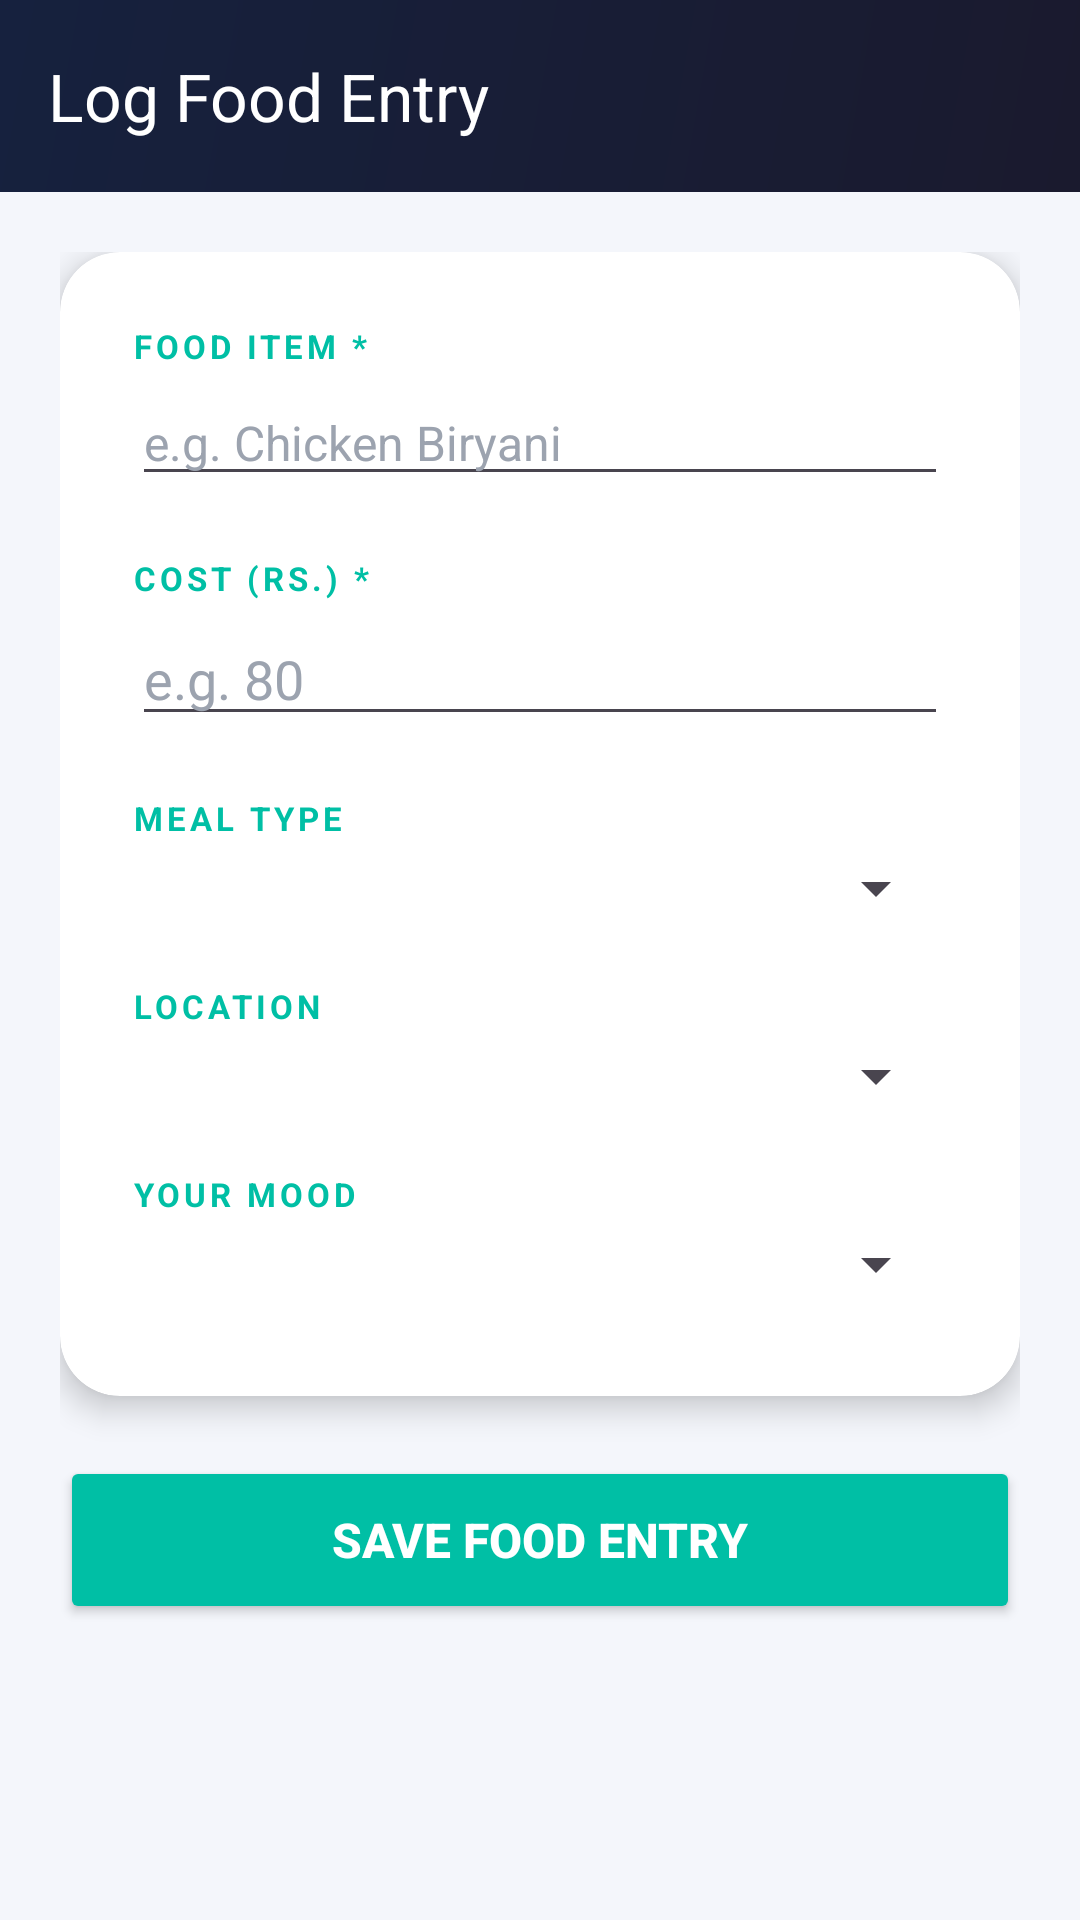

Produce the Android XML layout that renders to this screen, including the resource entries it uses.
<!-- AndroidManifest.xml: application theme Theme.CampusIq -->
<!-- res/layout/activity_add_food.xml -->
<?xml version="1.0" encoding="utf-8"?>
<LinearLayout
    xmlns:android="http://schemas.android.com/apk/res/android"
    xmlns:app="http://schemas.android.com/apk/res-auto"
    android:layout_width="match_parent"
    android:layout_height="match_parent"
    android:background="@color/colorBackground"
    android:orientation="vertical">

    <com.google.android.material.appbar.AppBarLayout
        android:layout_width="match_parent"
        android:layout_height="wrap_content">
        <androidx.appcompat.widget.Toolbar
            android:id="@+id/toolbar"
            android:layout_width="match_parent"
            android:layout_height="?attr/actionBarSize"
            android:background="@drawable/bg_header_gradient"
            app:title="Log Food Entry"
            app:titleTextColor="#FFFFFF"/>
    </com.google.android.material.appbar.AppBarLayout>

    <ScrollView
        android:layout_width="match_parent"
        android:layout_height="match_parent">
        <LinearLayout
            android:layout_width="match_parent"
            android:layout_height="wrap_content"
            android:orientation="vertical"
            android:padding="20dp">

            <androidx.cardview.widget.CardView
                android:layout_width="match_parent"
                android:layout_height="wrap_content"
                app:cardCornerRadius="20dp"
                app:cardElevation="6dp"
                app:cardBackgroundColor="@color/colorSurface">

                <LinearLayout
                    android:layout_width="match_parent"
                    android:layout_height="wrap_content"
                    android:orientation="vertical"
                    android:padding="24dp">

                    <TextView
                        android:layout_width="wrap_content"
                        android:layout_height="wrap_content"
                        android:text="FOOD ITEM *"
                        android:textColor="@color/colorFood"
                        android:textSize="11sp"
                        android:textStyle="bold"
                        android:letterSpacing="0.12"/>
                    <EditText
                        android:id="@+id/etFoodItem"
                        android:layout_width="match_parent"
                        android:layout_height="wrap_content"
                        android:hint="e.g. Chicken Biryani"
                        android:inputType="text"
                        android:textColor="@color/colorTextPrimary"
                        android:textColorHint="@color/colorTextHint"
                        android:textSize="16sp"
                        android:layout_marginTop="4dp"
                        android:layout_marginBottom="20dp"/>

                    <TextView
                        android:layout_width="wrap_content"
                        android:layout_height="wrap_content"
                        android:text="COST (RS.) *"
                        android:textColor="@color/colorFood"
                        android:textSize="11sp"
                        android:textStyle="bold"
                        android:letterSpacing="0.12"/>
                    <EditText
                        android:id="@+id/etCost"
                        android:layout_width="match_parent"
                        android:layout_height="wrap_content"
                        android:hint="e.g. 80"
                        android:inputType="numberDecimal"
                        android:textColor="@color/colorTextPrimary"
                        android:textColorHint="@color/colorTextHint"
                        android:textSize="18sp"
                        android:layout_marginTop="4dp"
                        android:layout_marginBottom="20dp"/>

                    <TextView
                        android:layout_width="wrap_content"
                        android:layout_height="wrap_content"
                        android:text="MEAL TYPE"
                        android:textColor="@color/colorFood"
                        android:textSize="11sp"
                        android:textStyle="bold"
                        android:letterSpacing="0.12"/>
                    <Spinner
                        android:id="@+id/spinnerMealType"
                        android:layout_width="match_parent"
                        android:layout_height="wrap_content"
                        android:layout_marginTop="4dp"
                        android:layout_marginBottom="20dp"/>

                    <TextView
                        android:layout_width="wrap_content"
                        android:layout_height="wrap_content"
                        android:text="LOCATION"
                        android:textColor="@color/colorFood"
                        android:textSize="11sp"
                        android:textStyle="bold"
                        android:letterSpacing="0.12"/>
                    <Spinner
                        android:id="@+id/spinnerLocation"
                        android:layout_width="match_parent"
                        android:layout_height="wrap_content"
                        android:layout_marginTop="4dp"
                        android:layout_marginBottom="20dp"/>

                    <TextView
                        android:layout_width="wrap_content"
                        android:layout_height="wrap_content"
                        android:text="YOUR MOOD"
                        android:textColor="@color/colorFood"
                        android:textSize="11sp"
                        android:textStyle="bold"
                        android:letterSpacing="0.12"/>
                    <Spinner
                        android:id="@+id/spinnerMood"
                        android:layout_width="match_parent"
                        android:layout_height="wrap_content"
                        android:layout_marginTop="4dp"
                        android:layout_marginBottom="8dp"/>

                </LinearLayout>
            </androidx.cardview.widget.CardView>

            <Button
                android:id="@+id/btnSave"
                android:layout_width="match_parent"
                android:layout_height="56dp"
                android:backgroundTint="@color/colorFood"
                android:text="Save Food Entry"
                android:textColor="#FFFFFF"
                android:textSize="16sp"
                android:textStyle="bold"
                android:layout_marginTop="20dp"/>

        </LinearLayout>
    </ScrollView>
</LinearLayout>
<!-- resources referenced by this layout -->
<resources>
  <color name="colorBackground">#F4F6FB</color>
  <color name="colorFood">#00BFA5</color>
  <color name="colorSurface">#FFFFFF</color>
  <color name="colorTextHint">#9CA3AF</color>
  <color name="colorTextPrimary">#1A1A2E</color>
  <!-- drawable bg_header_gradient (drawable) -->
  <?xml version="1.0" encoding="utf-8"?>
  <shape xmlns:android="http://schemas.android.com/apk/res/android"
      android:shape="rectangle">
      <gradient
          android:startColor="#1A1A2E"
          android:endColor="#16213E"
          android:angle="135"/>
  </shape>
  <style name="Theme.CampusIq" parent="Base.Theme.CampusIq" />
  <style name="Base.Theme.CampusIq" parent="Theme.Material3.DayNight.NoActionBar">
          <item name="colorPrimary">@color/colorPrimary</item>
          <item name="colorSecondary">@color/colorAccent</item>
      </style>
  <color name="colorPrimary">#6C63FF</color>
  <color name="colorAccent">#FF6584</color>
</resources>
